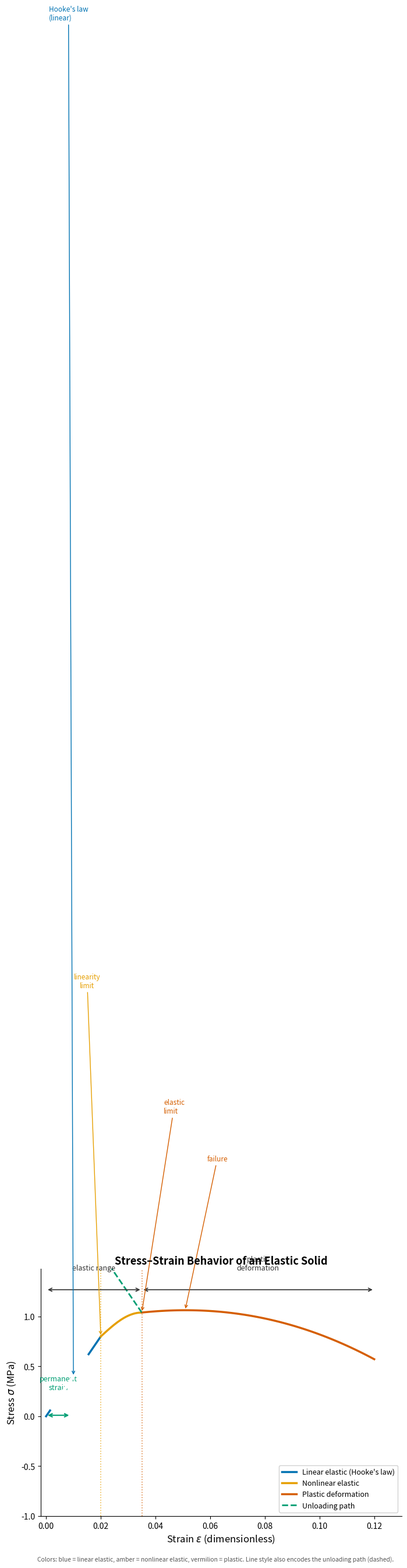

Here is the Python script that generated this plot: (Note: this script raises an exception after producing the figure.)
"""
fig_stress_strain_curve.py
==========================
Stress–strain behavior of an elastic solid, showing the linear (Hookean)
regime, linearity limit, elastic limit, plastic deformation zone, and failure.

Reproduces the scientific content of the stress-strain schematic in:
  Lowrie, W. & Fichtner, A. (2020). Fundamentals of Geophysics, 3rd ed.
  Cambridge University Press. DOI: 10.1017/9781108685917

This script is an original, Python-generated figure. No element reproduces
the original illustration; it is derived from first-principles schematic geometry.

Output : assets/figures/fig_stress_strain_curve.png
License: CC-BY 4.0
"""

import numpy as np
import matplotlib.pyplot as plt
import matplotlib.patches as mpatches
from matplotlib.patches import FancyArrowPatch

# ── Colorblind-safe WCAG AA palette ──────────────────────────────────────────
C_ELASTIC  = '#0072B2'   # blue  – Hookean / linear elastic region
C_NONLIN   = '#E69F00'   # amber – nonlinear elastic
C_PLASTIC  = '#D55E00'   # vermilion – plastic deformation
C_UNLOAD   = '#009E73'   # green – unloading path
C_ANNOT    = '#333333'   # near-black – labels / arrows

def make_curve():
    """Return (strain, stress) arrays for a schematic stress-strain curve."""
    # Linear elastic region  0 → εL
    eps_L = 0.02          # linearity limit strain
    eps_E = 0.035         # elastic limit strain
    eps_F = 0.12          # failure strain

    E_mod = 40.0          # slope in linear region  (arbitrary units)
    sig_L = E_mod * eps_L
    sig_E = sig_L * 1.30  # slight overshoot to elastic limit
    sig_F = sig_E * 1.15  # peak before failure

    # Piece-wise curve
    e1 = np.linspace(0,      eps_L, 50)
    s1 = E_mod * e1                                       # linear

    e2 = np.linspace(eps_L, eps_E, 30)
    s2 = sig_L + (sig_E - sig_L) * np.sin(
             np.pi/2 * (e2 - eps_L)/(eps_E - eps_L))      # nonlinear to elastic limit

    e3 = np.linspace(eps_E, eps_F, 60)
    # gentle curve up to peak then softens
    t  = (e3 - eps_E) / (eps_F - eps_E)
    s3 = sig_E + (sig_F - sig_E) * np.sin(np.pi * t * 0.5) \
         - (sig_F - sig_E * 0.55) * t**2                   # work-hardening then softening

    eps = np.concatenate([e1, e2, e3])
    sig = np.concatenate([s1, s2, s3])
    return eps, sig, eps_L, eps_E, eps_F, sig_L, sig_E

def make_unload(eps, sig, eps_L, eps_E, sig_E):
    """Unloading path from the elastic limit back to permanent strain."""
    # Unloads with the original elastic slope from the elastic limit
    E_mod = sig_L_val = sig_E / 1.30 / 0.02 * 40  # recover slope
    # Straight line from (eps_E, sig_E) down to x-axis with original slope
    eps_perm = eps_E - sig_E / 40.0
    e_unload = np.linspace(eps_E, eps_perm, 40)
    s_unload = sig_E - 40.0 * (e_unload - eps_E) * (-1)
    # slope = -E so sig decreases
    s_unload = sig_E + 40.0 * (eps_E - e_unload)
    return e_unload, s_unload, eps_perm


eps, sig, eps_L, eps_E, eps_F, sig_L, sig_E = make_curve()
e_un, s_un, eps_perm = make_unload(eps, sig, eps_L, eps_E, sig_E)

fig, ax = plt.subplots(figsize=(8, 5.5))

# ── Main curve ──
ax.plot(eps[:50], sig[:50], color=C_ELASTIC, lw=2.5, label='Linear elastic (Hooke\'s law)')
ax.plot(eps[50:80], sig[50:80], color=C_NONLIN, lw=2.5, label='Nonlinear elastic')
ax.plot(eps[80:], sig[80:], color=C_PLASTIC, lw=2.5, label='Plastic deformation')

# ── Unloading path ──
ax.plot(e_un, s_un, color=C_UNLOAD, lw=2.0, ls='--', label='Unloading path')

# ── Permanent strain indicator ──
ax.annotate('', xy=(eps_perm, 0.01), xytext=(0, 0.01),
            arrowprops=dict(arrowstyle='<->', color=C_UNLOAD, lw=1.5))
ax.text(eps_perm/2, 0.25, 'permanent\nstrain', ha='center', va='bottom',
        fontsize=9, color=C_UNLOAD)

# ── Vertical dashed markers ──
for xv, col, lbl in [(eps_L, C_NONLIN, ''), (eps_E, C_PLASTIC, '')]:
    ax.axvline(xv, ls=':', color=col, lw=1.2, alpha=0.7)

# ── Region bracket annotations ──
y_bracket = sig_E * 1.22
# elastic range bracket
ax.annotate('', xy=(eps_E, y_bracket), xytext=(0, y_bracket),
            arrowprops=dict(arrowstyle='<->', color=C_ANNOT, lw=1.2))
ax.text(eps_E/2, y_bracket + 0.2, 'elastic range', ha='center',
        fontsize=9, color=C_ANNOT)
# plastic deformation bracket
ax.annotate('', xy=(eps_F, y_bracket), xytext=(eps_E, y_bracket),
            arrowprops=dict(arrowstyle='<->', color=C_ANNOT, lw=1.2))
ax.text((eps_E + eps_F)/2, y_bracket + 0.2, 'plastic\ndeformation',
        ha='center', fontsize=9, color=C_ANNOT)

# ── Point labels ──
ax.annotate('linearity\nlimit', xy=(eps_L, sig_L),
            xytext=(eps_L - 0.005, sig_L + 3.5),
            fontsize=8.5, color=C_NONLIN, ha='center',
            arrowprops=dict(arrowstyle='->', color=C_NONLIN, lw=1.0))
ax.annotate('elastic\nlimit', xy=(eps_E, sig_E),
            xytext=(eps_E + 0.008, sig_E + 2),
            fontsize=8.5, color=C_PLASTIC, ha='left',
            arrowprops=dict(arrowstyle='->', color=C_PLASTIC, lw=1.0))

# Failure annotation
sig_peak_idx = np.argmax(sig[80:]) + 80
ax.annotate('failure', xy=(eps[sig_peak_idx], sig[sig_peak_idx]),
            xytext=(eps[sig_peak_idx] + 0.008, sig[sig_peak_idx] + 1.5),
            fontsize=8.5, color=C_PLASTIC, ha='left',
            arrowprops=dict(arrowstyle='->', color=C_PLASTIC, lw=1.0))

# ── Hooke's law slope indicator ──
x0, x1 = 0.002, 0.015
ax.plot([x0, x1], [40*x0, 40*x1], color='white', lw=4, zorder=3)
ax.annotate('Hooke\'s law\n(linear)', xy=(0.010, 40*0.010),
            xytext=(0.001, 14),
            fontsize=8.5, color=C_ELASTIC,
            arrowprops=dict(arrowstyle='->', color=C_ELASTIC, lw=1.0))

ax.set_xlabel(r'Strain $\varepsilon$ (dimensionless)', fontsize=12)
ax.set_ylabel(r'Stress $\sigma$ (MPa)', fontsize=12)
ax.set_title('Stress–Strain Behavior of an Elastic Solid', fontsize=13, fontweight='bold')
ax.set_xlim(-0.002, eps_F + 0.01)
ax.set_ylim(-1, sig_E * 1.42)
ax.legend(loc='lower right', fontsize=9, framealpha=0.9)
ax.spines[['top', 'right']].set_visible(False)

# Colorblind note
fig.text(0.5, -0.03,
    'Colors: blue = linear elastic, amber = nonlinear elastic, vermilion = plastic. '
    'Line style also encodes the unloading path (dashed).',
    ha='center', fontsize=7.5, style='italic', color='#555')

plt.tight_layout()
plt.savefig('assets/figures/fig_stress_strain_curve.png', dpi=150, bbox_inches='tight')
print('Saved: assets/figures/fig_stress_strain_curve.png')

if __name__ == '__main__':
    pass
